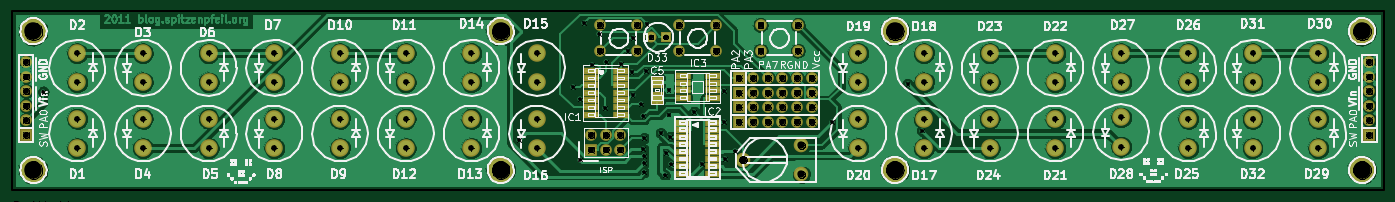
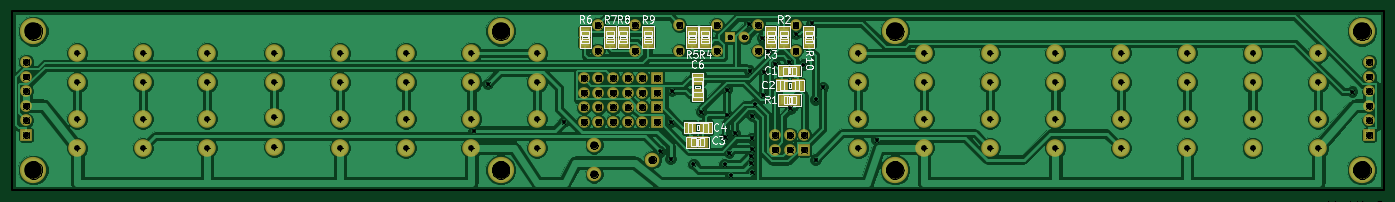
Circuit board: 9 layer files. Board 238.8 x 31.2 mm.
- bottom_copper: kitchen_lights-Back.gbl (97430 bytes)
- top_copper: kitchen_lights-Front.gtl (149052 bytes)
- bottom_mask: kitchen_lights-Mask_Back.gbs (3660 bytes)
- top_mask: kitchen_lights-Mask_Front.gts (3768 bytes)
- outline: kitchen_lights-PCB_Edges.gbr (438 bytes)
- bottom_silk: kitchen_lights-SilkS_Back.gbo (18165 bytes)
- top_silk: kitchen_lights-SilkS_Front.gto (100878 bytes)
- drill: kitchen_lights-drl.pho (86976 bytes)
- drill: kitchen_lights.drl (2503 bytes)

=== bottom_copper: kitchen_lights-Back.gbl (97430 bytes, source omitted) ===
=== top_copper: kitchen_lights-Front.gtl (149052 bytes, source omitted) ===
=== bottom_mask: kitchen_lights-Mask_Back.gbs ===
G04 (created by PCBNEW-RS274X (2010-04-21 BZR 23xx)-stable) date Sun 20 Mar 2011 01:07:55 AM CET*
G01*
G70*
G90*
%MOIN*%
G04 Gerber Fmt 3.4, Leading zero omitted, Abs format*
%FSLAX34Y34*%
G04 APERTURE LIST*
%ADD10C,0.006000*%
%ADD11R,0.080000X0.080000*%
%ADD12C,0.080000*%
%ADD13C,0.120000*%
%ADD14R,0.079000X0.071100*%
%ADD15R,0.071100X0.079000*%
%ADD16R,0.075000X0.075000*%
%ADD17C,0.075000*%
%ADD18R,0.090800X0.082900*%
%ADD19R,0.082900X0.090800*%
%ADD20C,0.100000*%
%ADD21C,0.180000*%
G04 APERTURE END LIST*
G54D10*
G54D11*
X50700Y-21100D03*
G54D12*
X50700Y-20100D03*
X51700Y-21100D03*
X51700Y-20100D03*
X52700Y-21100D03*
X52700Y-20100D03*
G54D13*
X47000Y-21000D03*
X47000Y-19000D03*
X15500Y-19000D03*
X15500Y-21000D03*
X15499Y-14500D03*
X15499Y-16500D03*
X20000Y-16500D03*
X20000Y-14500D03*
X20000Y-21000D03*
X20000Y-19000D03*
X24500Y-19000D03*
X24500Y-21000D03*
X24500Y-14500D03*
X24500Y-16500D03*
X29000Y-16500D03*
X29000Y-14500D03*
X29000Y-21000D03*
X29000Y-19000D03*
X33500Y-19000D03*
X33500Y-21000D03*
X33500Y-14500D03*
X33500Y-16500D03*
X38000Y-16500D03*
X38000Y-14500D03*
X38000Y-21000D03*
X38000Y-19000D03*
X42500Y-19000D03*
X42500Y-21000D03*
X42500Y-14500D03*
X42500Y-16500D03*
X47000Y-16500D03*
X47000Y-14500D03*
G54D14*
X61400Y-13774D03*
X61400Y-13026D03*
X63100Y-13026D03*
X63100Y-13774D03*
X64000Y-13026D03*
X64000Y-13774D03*
X65700Y-13774D03*
X65700Y-13026D03*
X58400Y-13026D03*
X58400Y-13774D03*
X57500Y-13774D03*
X57500Y-13026D03*
X53000Y-13774D03*
X53000Y-13026D03*
X52100Y-13774D03*
X52100Y-13026D03*
G54D15*
X52074Y-17700D03*
X51326Y-17700D03*
G54D12*
X62300Y-12575D03*
X64850Y-12575D03*
X62300Y-14325D03*
X64850Y-14325D03*
X56700Y-12575D03*
X59250Y-12575D03*
X56700Y-14325D03*
X59250Y-14325D03*
X51300Y-12575D03*
X53850Y-12575D03*
X51300Y-14325D03*
X53850Y-14325D03*
G54D14*
X50400Y-13026D03*
X50400Y-13774D03*
G54D13*
X96000Y-21000D03*
X96000Y-19000D03*
X96000Y-16500D03*
X96000Y-14500D03*
X100500Y-14500D03*
X100500Y-16500D03*
X100500Y-19000D03*
X100500Y-21000D03*
X87000Y-20900D03*
X87000Y-18900D03*
X87000Y-16500D03*
X87000Y-14500D03*
X91600Y-14500D03*
X91600Y-16500D03*
X91600Y-19000D03*
X91600Y-21000D03*
X82500Y-19000D03*
X82500Y-21000D03*
X82500Y-14500D03*
X82500Y-16500D03*
X78000Y-16500D03*
X78000Y-14500D03*
X78000Y-21000D03*
X78000Y-19000D03*
X73500Y-19000D03*
X73500Y-21000D03*
X73500Y-14500D03*
X73500Y-16500D03*
X69000Y-16500D03*
X69000Y-14500D03*
X69000Y-21000D03*
X69000Y-19000D03*
G54D16*
X55800Y-13400D03*
G54D17*
X54800Y-13400D03*
G54D15*
X58374Y-20600D03*
X57626Y-20600D03*
X51326Y-15700D03*
X52074Y-15700D03*
G54D18*
X58000Y-16249D03*
X58000Y-17351D03*
G54D19*
X58551Y-19600D03*
X57449Y-19600D03*
X51149Y-16700D03*
X52251Y-16700D03*
G54D20*
X65100Y-22800D03*
X61100Y-21800D03*
X65100Y-20800D03*
G54D11*
X12000Y-20100D03*
G54D12*
X12000Y-19100D03*
X12000Y-18100D03*
X12000Y-17100D03*
X12000Y-16100D03*
X12000Y-15100D03*
G54D11*
X104000Y-20100D03*
G54D12*
X104000Y-19100D03*
X104000Y-18100D03*
X104000Y-17100D03*
X104000Y-16100D03*
X104000Y-15100D03*
G54D21*
X103500Y-22500D03*
X12500Y-13000D03*
X12500Y-22500D03*
X103500Y-13000D03*
X71500Y-13000D03*
X44500Y-13000D03*
G54D11*
X60800Y-19200D03*
G54D12*
X61800Y-19200D03*
X62800Y-19200D03*
X63800Y-19200D03*
X64800Y-19200D03*
X65800Y-19200D03*
G54D11*
X60800Y-18200D03*
G54D12*
X61800Y-18200D03*
X62800Y-18200D03*
X63800Y-18200D03*
X64800Y-18200D03*
X65800Y-18200D03*
G54D11*
X60800Y-16200D03*
G54D12*
X61800Y-16200D03*
X62800Y-16200D03*
X63800Y-16200D03*
X64800Y-16200D03*
X65800Y-16200D03*
G54D11*
X60800Y-17200D03*
G54D12*
X61800Y-17200D03*
X62800Y-17200D03*
X63800Y-17200D03*
X64800Y-17200D03*
X65800Y-17200D03*
G54D21*
X71500Y-22500D03*
X44500Y-22500D03*
M02*

=== top_mask: kitchen_lights-Mask_Front.gts ===
G04 (created by PCBNEW-RS274X (2010-04-21 BZR 23xx)-stable) date Sun 20 Mar 2011 01:07:55 AM CET*
G01*
G70*
G90*
%MOIN*%
G04 Gerber Fmt 3.4, Leading zero omitted, Abs format*
%FSLAX34Y34*%
G04 APERTURE LIST*
%ADD10C,0.006000*%
%ADD11R,0.080000X0.080000*%
%ADD12C,0.080000*%
%ADD13R,0.106600X0.043600*%
%ADD14C,0.120000*%
%ADD15R,0.075000X0.075000*%
%ADD16C,0.075000*%
%ADD17R,0.090800X0.082900*%
%ADD18C,0.100000*%
%ADD19C,0.180000*%
G04 APERTURE END LIST*
G54D10*
G54D11*
X50700Y-21100D03*
G54D12*
X50700Y-20100D03*
X51700Y-21100D03*
X51700Y-20100D03*
X52700Y-21100D03*
X52700Y-20100D03*
G54D13*
X50677Y-15700D03*
X50677Y-16200D03*
X50677Y-16700D03*
X50677Y-17200D03*
X50677Y-17700D03*
X50677Y-18200D03*
X50677Y-18700D03*
X52723Y-18700D03*
X52723Y-18200D03*
X52723Y-17700D03*
X52723Y-17200D03*
X52723Y-16700D03*
X52723Y-16200D03*
X52723Y-15700D03*
G54D14*
X47000Y-21000D03*
X47000Y-19000D03*
X15500Y-19000D03*
X15500Y-21000D03*
X15499Y-14500D03*
X15499Y-16500D03*
X20000Y-16500D03*
X20000Y-14500D03*
X20000Y-21000D03*
X20000Y-19000D03*
X24500Y-19000D03*
X24500Y-21000D03*
X24500Y-14500D03*
X24500Y-16500D03*
X29000Y-16500D03*
X29000Y-14500D03*
X29000Y-21000D03*
X29000Y-19000D03*
X33500Y-19000D03*
X33500Y-21000D03*
X33500Y-14500D03*
X33500Y-16500D03*
X38000Y-16500D03*
X38000Y-14500D03*
X38000Y-21000D03*
X38000Y-19000D03*
X42500Y-19000D03*
X42500Y-21000D03*
X42500Y-14500D03*
X42500Y-16500D03*
X47000Y-16500D03*
X47000Y-14500D03*
G54D12*
X62300Y-12575D03*
X64850Y-12575D03*
X62300Y-14325D03*
X64850Y-14325D03*
X56700Y-12575D03*
X59250Y-12575D03*
X56700Y-14325D03*
X59250Y-14325D03*
X51300Y-12575D03*
X53850Y-12575D03*
X51300Y-14325D03*
X53850Y-14325D03*
G54D14*
X96000Y-21000D03*
X96000Y-19000D03*
X96000Y-16500D03*
X96000Y-14500D03*
X100500Y-14500D03*
X100500Y-16500D03*
X100500Y-19000D03*
X100500Y-21000D03*
X87000Y-20900D03*
X87000Y-18900D03*
X87000Y-16500D03*
X87000Y-14500D03*
X91600Y-14500D03*
X91600Y-16500D03*
X91600Y-19000D03*
X91600Y-21000D03*
X82500Y-19000D03*
X82500Y-21000D03*
X82500Y-14500D03*
X82500Y-16500D03*
X78000Y-16500D03*
X78000Y-14500D03*
X78000Y-21000D03*
X78000Y-19000D03*
X73500Y-19000D03*
X73500Y-21000D03*
X73500Y-14500D03*
X73500Y-16500D03*
X69000Y-16500D03*
X69000Y-14500D03*
X69000Y-21000D03*
X69000Y-19000D03*
G54D15*
X55800Y-13400D03*
G54D16*
X54800Y-13400D03*
G54D17*
X55200Y-17551D03*
X55200Y-16449D03*
G54D18*
X65100Y-22800D03*
X61100Y-21800D03*
X65100Y-20800D03*
G54D13*
X56977Y-19250D03*
X56977Y-19750D03*
X56977Y-20250D03*
X56977Y-20750D03*
X56977Y-21250D03*
X56977Y-21750D03*
X56977Y-22250D03*
X56977Y-22750D03*
X59023Y-22750D03*
X59023Y-22250D03*
X59023Y-21750D03*
X59023Y-21250D03*
X59023Y-20750D03*
X59023Y-20250D03*
X59023Y-19750D03*
X59023Y-19250D03*
G54D11*
X12000Y-20100D03*
G54D12*
X12000Y-19100D03*
X12000Y-18100D03*
X12000Y-17100D03*
X12000Y-16100D03*
X12000Y-15100D03*
G54D11*
X104000Y-20100D03*
G54D12*
X104000Y-19100D03*
X104000Y-18100D03*
X104000Y-17100D03*
X104000Y-16100D03*
X104000Y-15100D03*
G54D19*
X103500Y-22500D03*
X12500Y-13000D03*
X12500Y-22500D03*
X103500Y-13000D03*
X71500Y-13000D03*
X44500Y-13000D03*
G54D13*
X59023Y-17550D03*
X59023Y-17050D03*
X59023Y-16550D03*
X59023Y-16050D03*
X56977Y-16050D03*
X56977Y-16550D03*
X56977Y-17050D03*
X56977Y-17550D03*
G54D11*
X60800Y-19200D03*
G54D12*
X61800Y-19200D03*
X62800Y-19200D03*
X63800Y-19200D03*
X64800Y-19200D03*
X65800Y-19200D03*
G54D11*
X60800Y-18200D03*
G54D12*
X61800Y-18200D03*
X62800Y-18200D03*
X63800Y-18200D03*
X64800Y-18200D03*
X65800Y-18200D03*
G54D11*
X60800Y-16200D03*
G54D12*
X61800Y-16200D03*
X62800Y-16200D03*
X63800Y-16200D03*
X64800Y-16200D03*
X65800Y-16200D03*
G54D11*
X60800Y-17200D03*
G54D12*
X61800Y-17200D03*
X62800Y-17200D03*
X63800Y-17200D03*
X64800Y-17200D03*
X65800Y-17200D03*
G54D19*
X71500Y-22500D03*
X44500Y-22500D03*
M02*

=== outline: kitchen_lights-PCB_Edges.gbr ===
G04 (created by PCBNEW-RS274X (2010-04-21 BZR 23xx)-stable) date Sun 20 Mar 2011 01:07:55 AM CET*
G01*
G70*
G90*
%MOIN*%
G04 Gerber Fmt 3.4, Leading zero omitted, Abs format*
%FSLAX34Y34*%
G04 APERTURE LIST*
%ADD10C,0.006000*%
%ADD11C,0.015000*%
G04 APERTURE END LIST*
G54D10*
G54D11*
X105000Y-11600D02*
X11000Y-11600D01*
X105000Y-23900D02*
X105000Y-11600D01*
X11000Y-23900D02*
X105000Y-23900D01*
X11000Y-11600D02*
X11000Y-23900D01*
M02*

=== bottom_silk: kitchen_lights-SilkS_Back.gbo (18165 bytes, source omitted) ===
=== top_silk: kitchen_lights-SilkS_Front.gto (100878 bytes, source omitted) ===
=== drill: kitchen_lights-drl.pho (86976 bytes, source omitted) ===
=== drill: kitchen_lights.drl ===
M48
INCH,TZ
T1C0.025
T2C0.032
T3C0.039
T4C0.040
T5C0.050
T6C0.120
%
G05
T1
X13180Y-17134
X45750Y-20434
X49446Y-16832
X49927Y-21782
X49933Y-17666
X50198Y-12438
X50766Y-15282
X51271Y-13187
X51664Y-18273
X51743Y-15081
X52722Y-15255
X53194Y-14352
X53474Y-15777
X53541Y-17340
X53578Y-13450
X54100Y-18008
X54267Y-21069
X54278Y-18795
X54305Y-22661
X54314Y-20319
X54344Y-21555
X54349Y-22009
X54452Y-15696
X54502Y-12482
X55459Y-19967
X55750Y-22871
X55844Y-21312
X56000Y-17000
X56000Y-18700
X56111Y-20228
X56165Y-22115
X57766Y-18512
X58295Y-22089
X59777Y-17082
X59815Y-19200
X59864Y-21740
X60554Y-21223
X67191Y-19221
X72375Y-16608
X73347Y-19798
T2
X54800Y-13400
X55800Y-13400
T3
X15499Y-14500
X15499Y-16500
X15500Y-19000
X15500Y-21000
X20000Y-14500
X20000Y-16500
X20000Y-19000
X20000Y-21000
X24500Y-14500
X24500Y-16500
X24500Y-19000
X24500Y-21000
X29000Y-14500
X29000Y-16500
X29000Y-19000
X29000Y-21000
X33500Y-14500
X33500Y-16500
X33500Y-19000
X33500Y-21000
X38000Y-14500
X38000Y-16500
X38000Y-19000
X38000Y-21000
X42500Y-14500
X42500Y-16500
X42500Y-19000
X42500Y-21000
X47000Y-14500
X47000Y-16500
X47000Y-19000
X47000Y-21000
X69000Y-14500
X69000Y-16500
X69000Y-19000
X69000Y-21000
X73500Y-14500
X73500Y-16500
X73500Y-19000
X73500Y-21000
X78000Y-14500
X78000Y-16500
X78000Y-19000
X78000Y-21000
X82500Y-14500
X82500Y-16500
X82500Y-19000
X82500Y-21000
X87000Y-14500
X87000Y-16500
X87000Y-18900
X87000Y-20900
X91600Y-14500
X91600Y-16500
X91600Y-19000
X91600Y-21000
X96000Y-14500
X96000Y-16500
X96000Y-19000
X96000Y-21000
X100500Y-14500
X100500Y-16500
X100500Y-19000
X100500Y-21000
T4
X12000Y-15100
X12000Y-16100
X12000Y-17100
X12000Y-18100
X12000Y-19100
X12000Y-20100
X50700Y-20100
X50700Y-21100
X51300Y-12575
X51300Y-14325
X51700Y-20100
X51700Y-21100
X52700Y-20100
X52700Y-21100
X53850Y-12575
X53850Y-14325
X56700Y-12575
X56700Y-14325
X59250Y-12575
X59250Y-14325
X60800Y-16200
X60800Y-17200
X60800Y-18200
X60800Y-19200
X61800Y-16200
X61800Y-17200
X61800Y-18200
X61800Y-19200
X62300Y-12575
X62300Y-14325
X62800Y-16200
X62800Y-17200
X62800Y-18200
X62800Y-19200
X63800Y-16200
X63800Y-17200
X63800Y-18200
X63800Y-19200
X64800Y-16200
X64800Y-17200
X64800Y-18200
X64800Y-19200
X64850Y-12575
X64850Y-14325
X65800Y-16200
X65800Y-17200
X65800Y-18200
X65800Y-19200
X104000Y-15100
X104000Y-16100
X104000Y-17100
X104000Y-18100
X104000Y-19100
X104000Y-20100
T5
X61100Y-21800
X65100Y-20800
X65100Y-22800
T6
X12500Y-13000
X12500Y-22500
X44500Y-13000
X44500Y-22500
X71500Y-13000
X71500Y-22500
X103500Y-13000
X103500Y-22500
T0
M30
